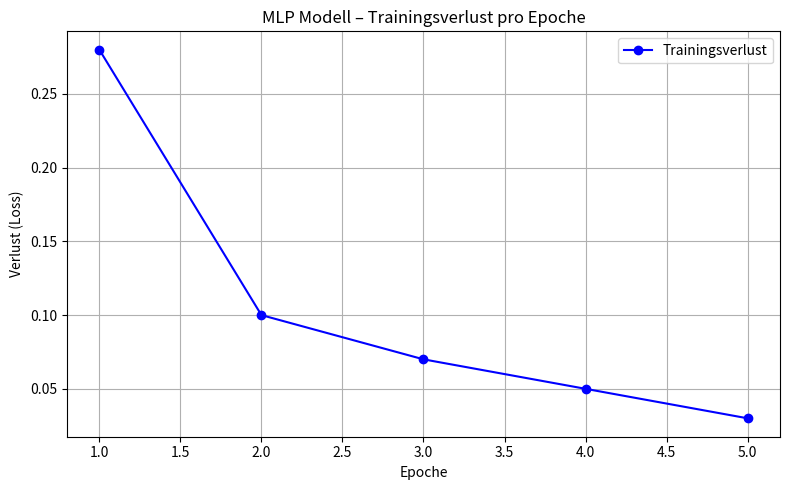

Reproduce this figure in Python.
import matplotlib.pyplot as plt

# Beispielhafte Verlustwerte pro Epoche (aus dem Training)
loss_history = [0.28, 0.10, 0.07, 0.05, 0.03]

# Epoche-Zähler erstellen
epochen = range(1, len(loss_history) + 1)

# Plot erstellen
plt.figure(figsize=(8, 5))
plt.plot(epochen, loss_history, marker='o', linestyle='-', color='b', label='Trainingsverlust')
plt.title("MLP Modell – Trainingsverlust pro Epoche")
plt.xlabel("Epoche")
plt.ylabel("Verlust (Loss)")
plt.grid(True)
plt.legend()
plt.tight_layout()

# Plot als Bild speichern
plt.savefig("mlp_loss_plot.png")

# Plot anzeigen
plt.show()
